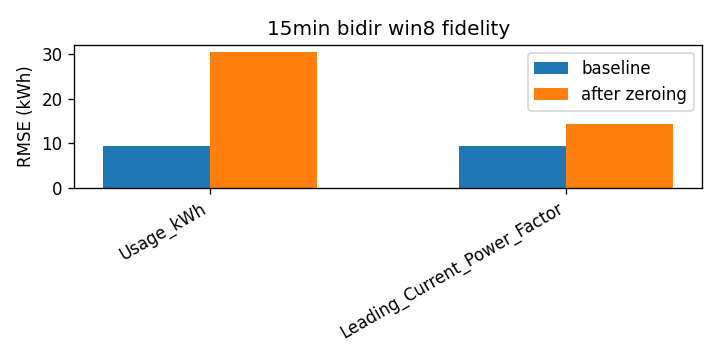

Values plotted in this chart, from the file beside it:
attr, baseline_rmse, rmse_zero, delta
Usage_kWh, 9.327, 30.62, 21.29
Leading_Current_Power_Factor, 9.327, 14.38, 5.054
